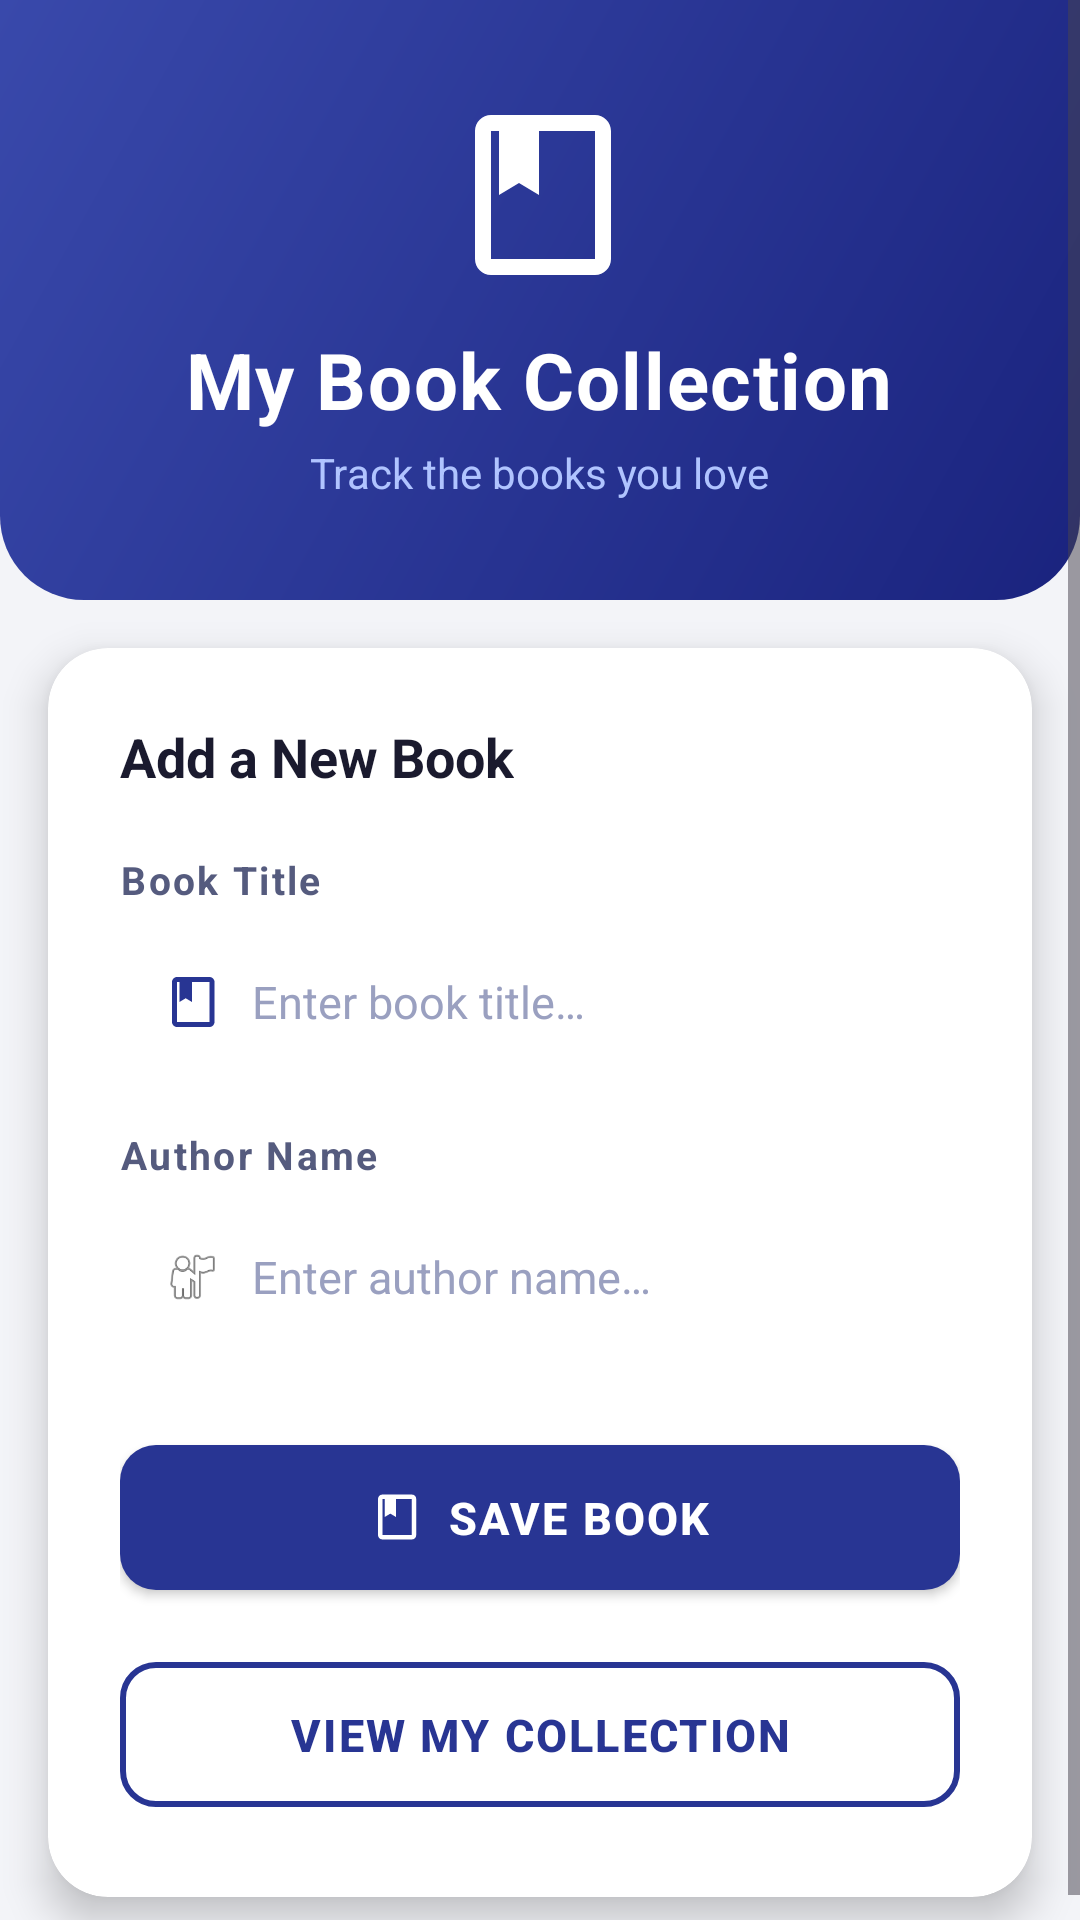

Layout XML and referenced resources for this Android screen:
<!-- AndroidManifest.xml: application theme Theme.BookCollectionManager_2024eb01262 -->
<!-- res/layout/activity_main.xml -->
<?xml version="1.0" encoding="utf-8"?>
<ScrollView
    xmlns:android="http://schemas.android.com/apk/res/android"
    xmlns:app="http://schemas.android.com/apk/res-auto"
    android:layout_width="match_parent"
    android:layout_height="match_parent"
    android:background="@color/backgroundPage"
    android:fillViewport="true">

    <LinearLayout
        android:layout_width="match_parent"
        android:layout_height="wrap_content"
        android:orientation="vertical">

        
        <FrameLayout
            android:layout_width="match_parent"
            android:layout_height="200dp"
            android:background="@drawable/bg_header">

            <LinearLayout
                android:layout_width="wrap_content"
                android:layout_height="wrap_content"
                android:layout_gravity="center"
                android:orientation="vertical"
                android:gravity="center"
                android:padding="16dp">

                <ImageView
                    android:layout_width="64dp"
                    android:layout_height="64dp"
                    android:src="@drawable/ic_collection"
                    android:contentDescription="@string/content_description_book_cover" />

                <TextView
                    android:layout_width="wrap_content"
                    android:layout_height="wrap_content"
                    android:layout_marginTop="12dp"
                    android:text="My Book Collection"
                    android:textColor="@color/white"
                    android:textSize="26sp"
                    android:textStyle="bold"
                    android:letterSpacing="0.02" />

                <TextView
                    android:layout_width="wrap_content"
                    android:layout_height="wrap_content"
                    android:layout_marginTop="4dp"
                    android:text="Track the books you love"
                    android:textColor="#B0C4FF"
                    android:textSize="14sp" />
            </LinearLayout>
        </FrameLayout>

        
        <androidx.cardview.widget.CardView
            android:layout_width="match_parent"
            android:layout_height="wrap_content"
            android:layout_marginLeft="16dp"
            android:layout_marginRight="16dp"
            android:layout_marginTop="16dp"
            android:layout_marginBottom="16dp"
            app:cardCornerRadius="20dp"
            app:cardElevation="8dp"
            app:cardBackgroundColor="@color/cardBackground">

            <LinearLayout
                android:layout_width="match_parent"
                android:layout_height="wrap_content"
                android:orientation="vertical"
                android:padding="24dp">

                <TextView
                    android:layout_width="wrap_content"
                    android:layout_height="wrap_content"
                    android:text="Add a New Book"
                    android:textColor="@color/textPrimary"
                    android:textSize="18sp"
                    android:textStyle="bold"
                    android:layout_marginBottom="20dp" />

                
                <TextView
                    android:layout_width="wrap_content"
                    android:layout_height="wrap_content"
                    android:text="Book Title"
                    android:textColor="@color/textSecondary"
                    android:textSize="13sp"
                    android:textStyle="bold"
                    android:letterSpacing="0.06"
                    android:layout_marginBottom="6dp" />

                
                <LinearLayout
                    android:layout_width="match_parent"
                    android:layout_height="wrap_content"
                    android:orientation="horizontal"
                    android:background="@drawable/bg_input"
                    android:gravity="center_vertical"
                    android:paddingStart="14dp"
                    android:paddingEnd="14dp"
                    android:layout_marginBottom="16dp">

                    <ImageView
                        android:layout_width="20dp"
                        android:layout_height="20dp"
                        android:src="@drawable/ic_book"
                        android:contentDescription="@null" />

                    <EditText
                        android:id="@+id/etTitle"
                        android:layout_width="0dp"
                        android:layout_height="52dp"
                        android:layout_weight="1"
                        android:layout_marginStart="10dp"
                        android:hint="@string/hint_book_title"
                        android:textColorHint="@color/textHint"
                        android:textColor="@color/textPrimary"
                        android:textSize="15sp"
                        android:inputType="textCapWords"
                        android:background="@null"
                        android:autofillHints="none" />
                </LinearLayout>

                
                <TextView
                    android:layout_width="wrap_content"
                    android:layout_height="wrap_content"
                    android:text="Author Name"
                    android:textColor="@color/textSecondary"
                    android:textSize="13sp"
                    android:textStyle="bold"
                    android:letterSpacing="0.06"
                    android:layout_marginBottom="6dp" />

                
                <LinearLayout
                    android:layout_width="match_parent"
                    android:layout_height="wrap_content"
                    android:orientation="horizontal"
                    android:background="@drawable/bg_input"
                    android:gravity="center_vertical"
                    android:paddingStart="14dp"
                    android:paddingEnd="14dp"
                    android:layout_marginBottom="24dp">

                    <ImageView
                        android:layout_width="20dp"
                        android:layout_height="20dp"
                        android:src="@android:drawable/ic_menu_myplaces"
                        android:contentDescription="@null" />

                    <EditText
                        android:id="@+id/etAuthor"
                        android:layout_width="0dp"
                        android:layout_height="52dp"
                        android:layout_weight="1"
                        android:layout_marginStart="10dp"
                        android:hint="@string/hint_author"
                        android:textColorHint="@color/textHint"
                        android:textColor="@color/textPrimary"
                        android:textSize="15sp"
                        android:inputType="textPersonName|textCapWords"
                        android:background="@null"
                        android:autofillHints="name" />
                </LinearLayout>

                
                <com.google.android.material.button.MaterialButton
                    android:id="@+id/btnSave"
                    style="@style/PrimaryButton"
                    android:layout_width="match_parent"
                    android:layout_height="wrap_content"
                    android:text="@string/btn_save"
                    android:layout_marginBottom="12dp"
                    app:icon="@drawable/ic_book"
                    app:iconGravity="textStart"
                    app:iconPadding="8dp" />

                
                <com.google.android.material.button.MaterialButton
                    android:id="@+id/btnView"
                    style="@style/SecondaryButton"
                    android:layout_width="match_parent"
                    android:layout_height="wrap_content"
                    android:text="@string/btn_view"
                    app:strokeWidth="2dp" />

            </LinearLayout>
        </androidx.cardview.widget.CardView>

    </LinearLayout>
</ScrollView>
<!-- resources referenced by this layout -->
<resources>
  <color name="backgroundPage">#F3F4F8</color>
  <color name="cardBackground">#FFFFFF</color>
  <color name="textHint">#9AA0C0</color>
  <color name="textPrimary">#1A1A2E</color>
  <color name="textSecondary">#555B7E</color>
  <color name="white">#FFFFFFFF</color>
  <!-- drawable bg_header (drawable) -->
  <?xml version="1.0" encoding="utf-8"?>
  <shape xmlns:android="http://schemas.android.com/apk/res/android"
      android:shape="rectangle">
      <gradient
          android:startColor="@color/primaryDark"
          android:endColor="@color/primaryLight"
          android:angle="135"
          android:type="linear" />
      <corners
          android:bottomLeftRadius="28dp"
          android:bottomRightRadius="28dp" />
  </shape>
  <!-- drawable ic_book (drawable) -->
  <?xml version="1.0" encoding="utf-8"?>
  <vector xmlns:android="http://schemas.android.com/apk/res/android"
      android:width="24dp"
      android:height="24dp"
      android:viewportWidth="24"
      android:viewportHeight="24">
      <path
          android:fillColor="@color/primary"
          android:pathData="M19,2L6,2c-1.1,0 -2,0.9 -2,2v16c0,1.1 0.9,2 2,2h13c1.1,0 2,-0.9 2,-2L21,4c0,-1.1 -0.9,-2 -2,-2zM19,20L6,20L6,4h1v8l2.5,-1.5L12,12V4h7v16z"/>
  </vector>
  <!-- drawable ic_collection (drawable) -->
  <?xml version="1.0" encoding="utf-8"?>
  <vector xmlns:android="http://schemas.android.com/apk/res/android"
      android:width="80dp"
      android:height="80dp"
      android:viewportWidth="24"
      android:viewportHeight="24">
      <path
          android:fillColor="#FFFFFF"
          android:alpha="0.9"
          android:pathData="M19,2L6,2c-1.1,0 -2,0.9 -2,2v16c0,1.1 0.9,2 2,2h13c1.1,0 2,-0.9 2,-2L21,4c0,-1.1 -0.9,-2 -2,-2zM19,20L6,20L6,4h1v8l2.5,-1.5L12,12V4h7v16z"/>
  </vector>
  <string name="btn_save">Save Book</string>
  <string name="btn_view">View My Collection</string>
  <string name="content_description_book_cover">Book cover icon</string>
  <string name="hint_author">Enter author name…</string>
  <string name="hint_book_title">Enter book title…</string>
  <style name="PrimaryButton" parent="Widget.MaterialComponents.Button">
          <item name="backgroundTint">@color/primary</item>
          <item name="android:textColor">@color/white</item>
          <item name="cornerRadius">12dp</item>
          <item name="android:paddingTop">14dp</item>
          <item name="android:paddingBottom">14dp</item>
          <item name="android:textSize">15sp</item>
          <item name="android:textStyle">bold</item>
          <item name="android:letterSpacing">0.05</item>
      </style>
  <style name="SecondaryButton" parent="Widget.MaterialComponents.Button.OutlinedButton">
          <item name="strokeColor">@color/primary</item>
          <item name="android:textColor">@color/primary</item>
          <item name="cornerRadius">12dp</item>
          <item name="android:paddingTop">14dp</item>
          <item name="android:paddingBottom">14dp</item>
          <item name="android:textSize">15sp</item>
          <item name="android:textStyle">bold</item>
          <item name="android:letterSpacing">0.05</item>
      </style>
  <style name="Theme.BookCollectionManager_2024eb01262" parent="Base.Theme.BookCollectionManager_2024eb01262" />
  <color name="primaryDark">#1A237E</color>
  <color name="primaryLight">#3949AB</color>
  <color name="primary">#283593</color>
  <color name="textOnPrimary">#FFFFFF</color>
  <color name="accent">#FF6F00</color>
</resources>
